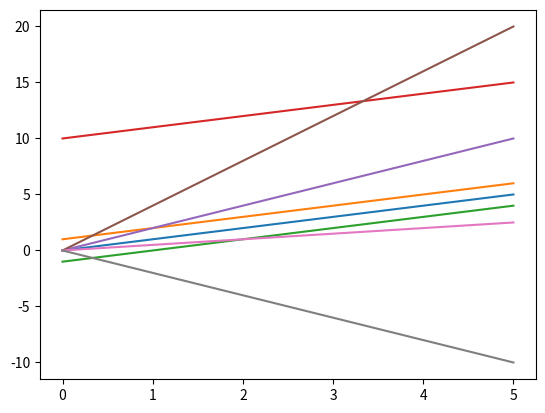

Source code (Python): (Note: this script raises an exception after producing the figure.)
## 2. Drawing lines ##

import matplotlib.pyplot as plt
import numpy as np

x = [0, 1, 2, 3, 4, 5]
# Going by our formula, every y value at a position is the same as the x-value in the same position.
# We could write y = x, but let's write them all out to make this more clear.
y = [0, 1, 2, 3, 4, 5]

# As you can see, this is a straight line that passes through the points (0,0), (1,1), (2,2), and so on.
plt.plot(x, y)
plt.show()

# Let's try a slightly more ambitious line.
# What if we did y = x + 1?
# We'll make x an array now, so we can add 1 to every element more easily.
x = np.asarray([0, 1, 2, 3, 4, 5])
y = x + 1

# y is the same as x, but every element has 1 added to it.
print(y)

# This plot passes through (0,1), (1,2), and so on.
# It's the same line as before, but shifted up 1 on the y-axis.
plt.plot(x, y)
plt.show()

# By adding 1 to the line, we moved what's called the y-intercept -- where the line intersects with the y-axis.
# Moving the intercept can shift the whole line up (or down when we subtract).

y = x-1
plt.plot(x,y)
plt.show()

y = x + 10
plt.plot(x,y)
plt.show()


## 3. Working with slope ##

import matplotlib.pyplot as plt
import numpy as np

x = np.asarray([0, 1, 2, 3, 4, 5])
# Let's set the slope of the line to 2.
y = 2 * x

# See how this line is "steeper" than before?  The larger the slope is, the steeper the line becomes.
# On the flipside, fractional slopes will create a "shallower" line.
# Negative slopes will create a line where y values decrease as x values increase.
plt.plot(x, y)
plt.show()

y = 4*x
plt.plot(x,y)
plt.show()

y = (1/2)*x
plt.plot(x,y)
plt.show()

y = -2*x
plt.plot(x,y)
plt.show()

## 4. Starting out with linear regression ##

# The wine quality data is loaded into wine_quality
from numpy import cov

slope_density = cov(wine_quality["quality"], wine_quality["density"])/wine_quality["density"].var()
                    

## 5. Finishing linear regression ##

from numpy import cov

# This function will take in two columns of data, and return the slope of the linear regression line.
def calc_slope(x, y):
  return cov(x, y)[0, 1] / x.var()

intercept_density = wine_quality["quality"].mean() - calc_slope(wine_quality["density"], wine_quality["quality"])*wine_quality["density"].mean()

## 6. Making predictions ##

from numpy import cov

def calc_slope(x, y):
  return cov(x, y)[0, 1] / x.var()

# Calculate the intercept given the x column, y column, and the slope
def calc_intercept(x, y, slope):
  return y.mean() - (slope * x.mean())
slope = calc_slope(wine_quality["density"], wine_quality["quality"])
intercept = calc_intercept(wine_quality["density"], wine_quality["quality"], slope)

def compute_predicted_y(x):
  return x * slope + intercept

predicted_quality = wine_quality["density"].apply(compute_predicted_y)

## 7. Finding error ##

from scipy.stats import linregress

# We've seen the r_value before -- we'll get to what p_value and stderr_slope are soon -- for now, don't worry about them.
slope, intercept, r_value, p_value, stderr_slope = linregress(wine_quality["density"], wine_quality["quality"])

# As you can see, these are the same values we calculated (except for slight rounding differences)
print(slope)
print(intercept)
import numpy
predicted_y = numpy.asarray([slope * x + intercept for x in wine_quality["density"]])
residuals = (wine_quality["quality"] - predicted_y) ** 2
rss = sum(residuals)

## 8. Standard error ##

from scipy.stats import linregress
import numpy as np

# We can do our linear regression
# Sadly, the stderr_slope isn't the standard error, but it is the standard error of the slope fitting only
# We'll need to calculate the standard error of the equation ourselves
slope, intercept, r_value, p_value, stderr_slope = linregress(wine_quality["density"], wine_quality["quality"])

predicted_y = np.asarray([slope * x + intercept for x in wine_quality["density"]])
residuals = (wine_quality["quality"] - predicted_y) ** 2
rss = sum(residuals)
stderr = (rss / (len(wine_quality["quality"]) - 2)) ** .5

def within_percentage(y, predicted_y, stderr, error_count):
  within = stderr * error_count

  differences = abs(predicted_y - y)
  lower_differences = [d for d in differences if d <= within]

  within_count = len(lower_differences)
  return within_count / len(y)

within_one = within_percentage(wine_quality["quality"], predicted_y, stderr, 1)
within_two = within_percentage(wine_quality["quality"], predicted_y, stderr, 2)
within_three = within_percentage(wine_quality["quality"], predicted_y, stderr, 3)